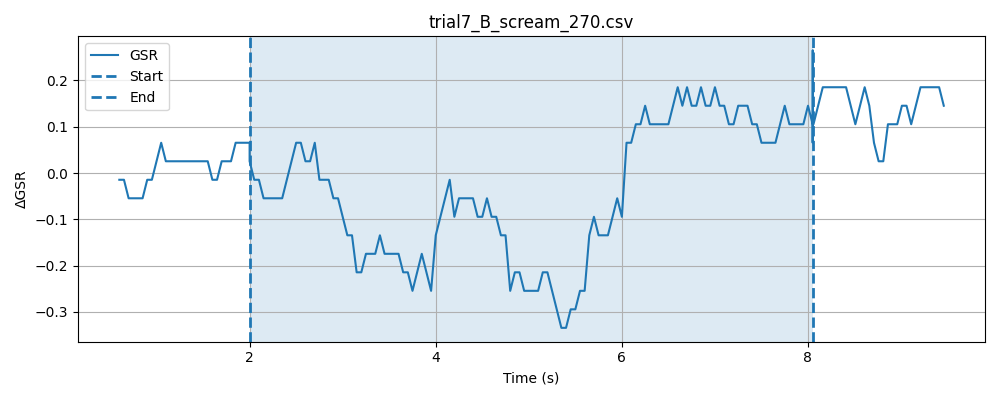

Values plotted in this chart, from the file beside it:
timestamp, elapsed_sec, gsr_raw, phase
1778478375, 0.023, 4093, baseline
1778478375, 0.0732, 4094, baseline
1778478375, 0.123, 4094, baseline
1778478375, 0.173, 4094, baseline
1778478375, 0.223, 4094, baseline
1778478375, 0.2732, 4093, baseline
1778478376, 0.3231, 4093, baseline
1778478376, 0.3732, 4093, baseline
1778478376, 0.4232, 4093, baseline
1778478376, 0.4732, 4094, baseline
1778478376, 0.5234, 4093, baseline
1778478376, 0.5732, 4093, baseline
1778478376, 0.6234, 4093, baseline
1778478376, 0.6733, 4093, baseline
1778478376, 0.7234, 4093, baseline
1778478376, 0.7733, 4094, baseline
1778478376, 0.8234, 4094, baseline
1778478376, 0.8736, 4093, baseline
1778478376, 0.9235, 4093, baseline
1778478376, 0.9734, 4094, baseline
1778478376, 1.023, 4093, baseline
1778478376, 1.073, 4093, baseline
1778478376, 1.123, 4094, baseline
1778478376, 1.173, 4094, baseline
1778478376, 1.223, 4093, baseline
1778478376, 1.273, 4093, baseline
1778478377, 1.323, 4093, baseline
1778478377, 1.374, 4094, baseline
1778478377, 1.423, 4094, baseline
1778478377, 1.474, 4094, baseline
1778478377, 1.524, 4094, baseline
1778478377, 1.574, 4093, baseline
1778478377, 1.624, 4094, baseline
1778478377, 1.674, 4094, baseline
1778478377, 1.724, 4093, baseline
1778478377, 1.774, 4093, baseline
1778478377, 1.824, 4093, baseline
1778478377, 1.874, 4093, baseline
1778478377, 1.924, 4093, baseline
1778478377, 1.974, 4093, baseline
1778478377, 2.024, 4094, baseline
1778478377, 0.04862, 4094, stimulus
1778478377, 0.09839, 4093, stimulus
1778478377, 0.1484, 4093, stimulus
1778478377, 0.1985, 4093, stimulus
1778478377, 0.2486, 4093, stimulus
1778478378, 0.2986, 4094, stimulus
1778478378, 0.3508, 4094, stimulus
1778478378, 0.3988, 4094, stimulus
1778478378, 0.449, 4094, stimulus
1778478378, 0.4989, 4093, stimulus
1778478378, 0.5489, 4093, stimulus
1778478378, 0.5991, 4094, stimulus
1778478378, 0.649, 4093, stimulus
1778478378, 0.6989, 4093, stimulus
1778478378, 0.749, 4094, stimulus
1778478378, 0.799, 4092, stimulus
1778478378, 0.8491, 4094, stimulus
1778478378, 0.8991, 4094, stimulus
1778478378, 0.9492, 4093, stimulus
... 167 more rows
